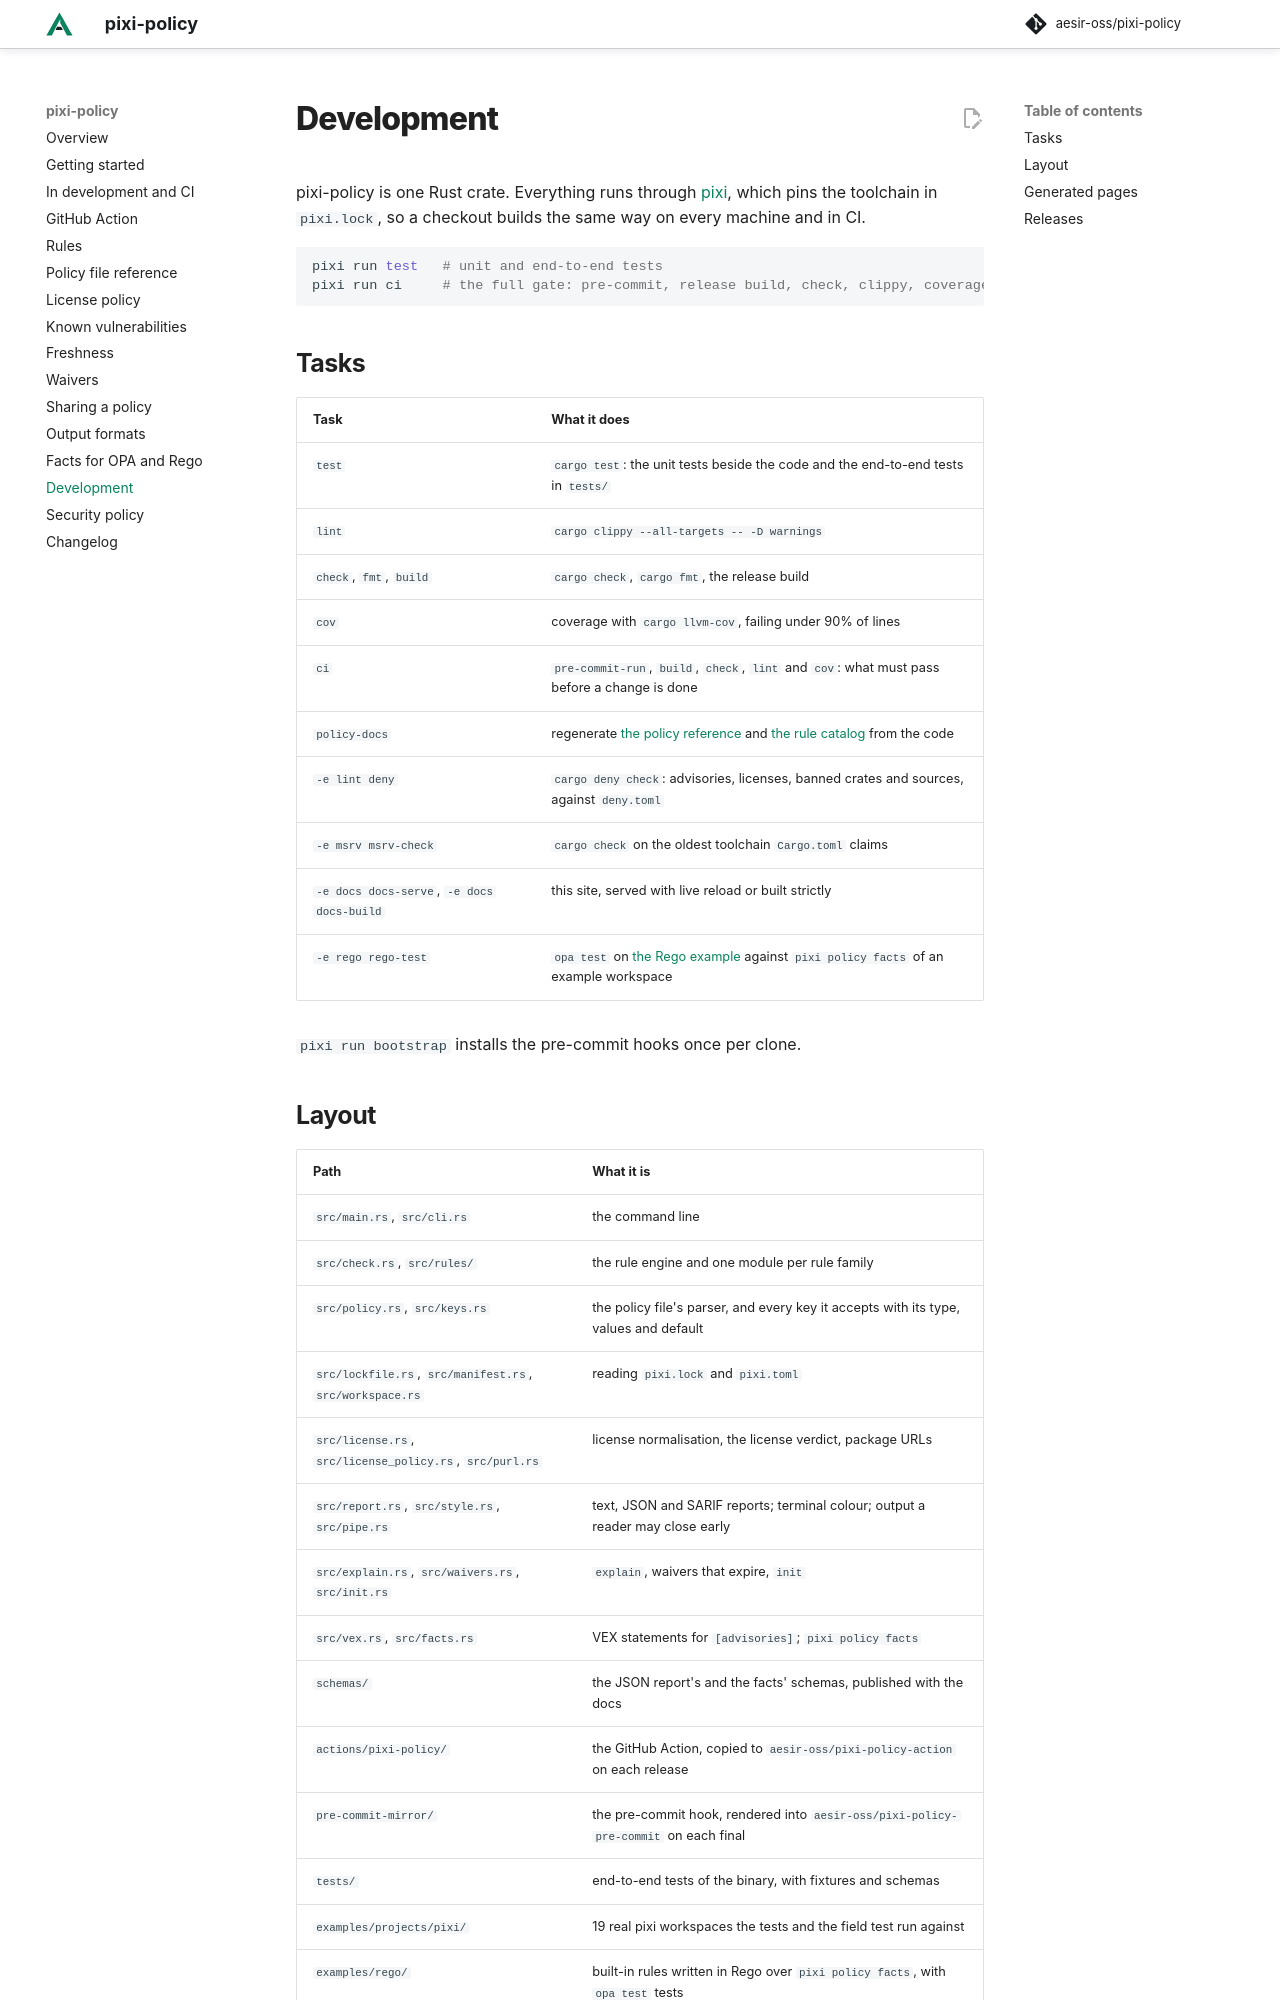

repository: aesir-oss/pixi-policy · page: dev/development/index.html · generator: mkdocs

# Development

pixi-policy is one Rust crate. Everything runs through [pixi](https://pixi.sh), which pins the toolchain in
`pixi.lock`, so a checkout builds the same way on every machine and in CI.

```sh
pixi run test   # unit and end-to-end tests
pixi run ci     # the full gate: pre-commit, release build, check, clippy, coverage >= 90%
```

## Tasks

| Task | What it does |
|---|---|
| `test` | `cargo test`: the unit tests beside the code and the end-to-end tests in `tests/` |
| `lint` | `cargo clippy --all-targets -- -D warnings` |
| `check`, `fmt`, `build` | `cargo check`, `cargo fmt`, the release build |
| `cov` | coverage with `cargo llvm-cov`, failing under 90% of lines |
| `ci` | `pre-commit-run`, `build`, `check`, `lint` and `cov`: what must pass before a change is done |
| `policy-docs` | regenerate [the policy reference](reference.md) and [the rule catalog](rules.md) from the code |
| `-e lint deny` | `cargo deny check`: advisories, licenses, banned crates and sources, against `deny.toml` |
| `-e msrv msrv-check` | `cargo check` on the oldest toolchain `Cargo.toml` claims |
| `-e docs docs-serve`, `-e docs docs-build` | this site, served with live reload or built strictly |
| `-e rego rego-test` | `opa test` on [the Rego example](rego.md) against `pixi policy facts` of an example workspace |

`pixi run bootstrap` installs the pre-commit hooks once per clone.

## Layout

| Path | What it is |
|---|---|
| `src/main.rs`, `src/cli.rs` | the command line |
| `src/check.rs`, `src/rules/` | the rule engine and one module per rule family |
| `src/policy.rs`, `src/keys.rs` | the policy file's parser, and every key it accepts with its type, values and default |
| `src/lockfile.rs`, `src/manifest.rs`, `src/workspace.rs` | reading `pixi.lock` and `pixi.toml` |
| `src/license.rs`, `src/license_policy.rs`, `src/purl.rs` | license normalisation, the license verdict, package URLs |
| `src/report.rs`, `src/style.rs`, `src/pipe.rs` | text, JSON and SARIF reports; terminal colour; output a reader may close early |
| `src/explain.rs`, `src/waivers.rs`, `src/init.rs` | `explain`, waivers that expire, `init` |
| `src/vex.rs`, `src/facts.rs` | VEX statements for `[advisories]`; `pixi policy facts` |
| `schemas/` | the JSON report's and the facts' schemas, published with the docs |
| `actions/pixi-policy/` | the GitHub Action, copied to `aesir-oss/pixi-policy-action` on each release |
| `pre-commit-mirror/` | the pre-commit hook, rendered into `aesir-oss/pixi-policy-pre-commit` on each final |
| `tests/` | end-to-end tests of the binary, with fixtures and schemas |
| `examples/projects/pixi/` | 19 real pixi workspaces the tests and the field test run against |
| `examples/rego/` | built-in rules written in Rego over `pixi policy facts`, with `opa test` tests |
| `docs/`, `mkdocs.yml` | this site |

The license, lockfile, purl, style and pipe modules began in a crate pixi-policy shared with pixi-sbom in
[aesir-oss/pixi-ext-contrib](https://github.com/aesir-oss/pixi-ext-contrib). Since this repository was split out,
they are pixi-policy's own and change with its needs.
